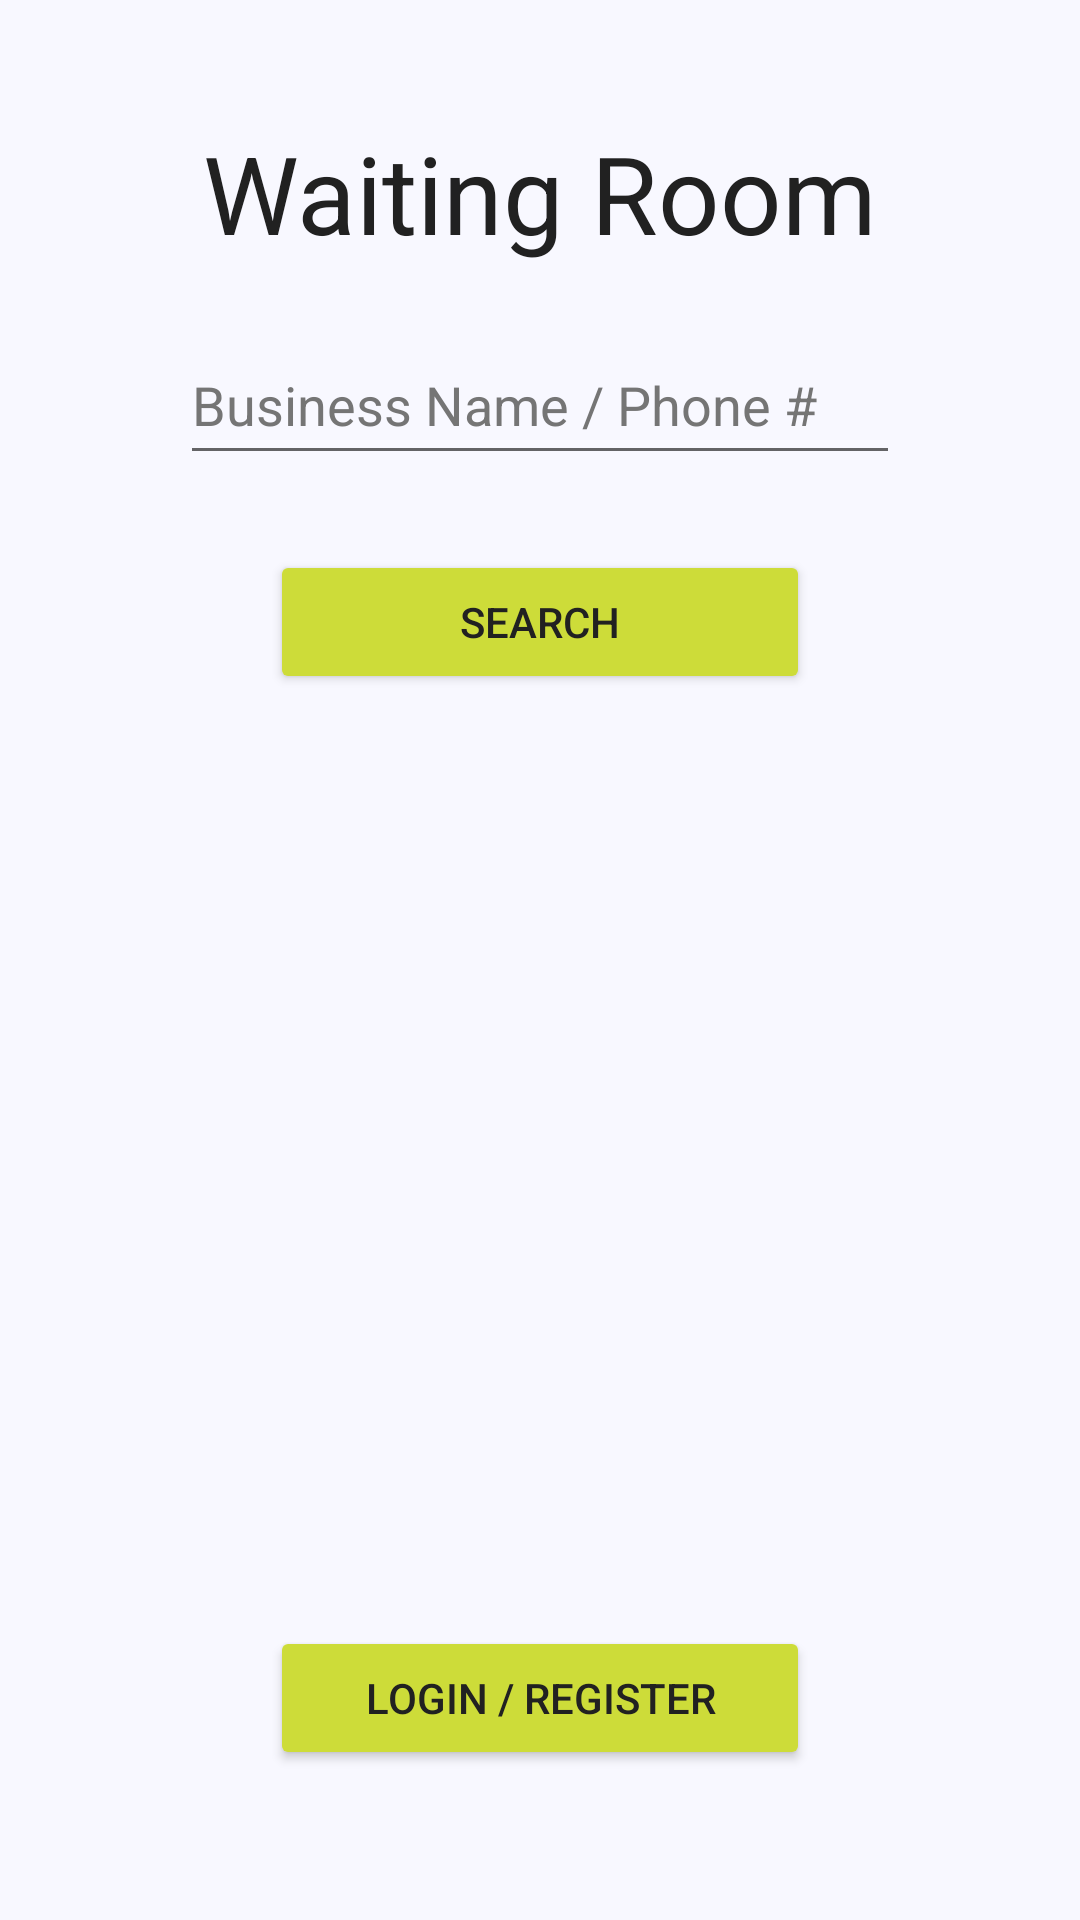

The Android layout XML behind this screen, and the referenced resources:
<!-- AndroidManifest.xml: application theme AppTheme -->
<!-- res/layout/activity_main.xml -->
<?xml version="1.0" encoding="utf-8"?>
<androidx.constraintlayout.widget.ConstraintLayout xmlns:android="http://schemas.android.com/apk/res/android"
    xmlns:app="http://schemas.android.com/apk/res-auto"
    xmlns:tools="http://schemas.android.com/tools"
    android:layout_width="match_parent"
    android:layout_height="match_parent"
    tools:context=".MainActivity">

    <TextView
        android:id="@+id/heading"
        android:layout_width="wrap_content"
        android:layout_height="wrap_content"
        android:layout_marginStart="60dp"
        android:layout_marginTop="40dp"
        android:layout_marginEnd="60dp"
        android:text="@string/app_name"
        android:textSize="36sp"
        app:layout_constraintEnd_toEndOf="parent"
        app:layout_constraintStart_toStartOf="parent"
        app:layout_constraintTop_toTopOf="parent" />

    <Button
        android:id="@+id/searchButton"
        android:layout_width="0dp"
        android:layout_height="wrap_content"
        android:layout_marginStart="90dp"
        android:layout_marginTop="25dp"
        android:layout_marginEnd="90dp"
        android:gravity="center"
        android:onClick="searchForBusiness"
        android:text="Search"
        app:layout_constraintEnd_toEndOf="parent"
        app:layout_constraintStart_toStartOf="parent"
        app:layout_constraintTop_toBottomOf="@+id/businessInfoTextEdit" />

    <Button
        android:id="@+id/loginOrRegButton"
        android:layout_width="0dp"
        android:layout_height="wrap_content"
        android:layout_marginStart="90dp"
        android:layout_marginEnd="90dp"
        android:layout_marginBottom="50dp"
        android:onClick="goToBusinessLogin"
        android:text="@string/loginOrReg"
        app:layout_constraintBottom_toBottomOf="parent"
        app:layout_constraintEnd_toEndOf="parent"
        app:layout_constraintStart_toStartOf="parent" />

    <EditText
        android:id="@+id/businessInfoTextEdit"
        android:layout_width="0dp"
        android:layout_height="50dp"
        android:layout_marginStart="60dp"
        android:layout_marginTop="20dp"
        android:layout_marginEnd="60dp"
        android:ems="11"
        android:hint="@string/placeholderTextSearch"
        app:layout_constraintEnd_toEndOf="parent"
        app:layout_constraintStart_toStartOf="parent"
        app:layout_constraintTop_toBottomOf="@+id/heading" />

    <ListView
        android:id="@+id/list"
        android:layout_width="0dp"
        android:layout_height="328dp"
        android:layout_marginStart="20dp"
        android:layout_marginTop="20dp"
        android:layout_marginEnd="20dp"
        app:layout_constraintEnd_toEndOf="parent"
        app:layout_constraintHorizontal_bias="0.0"
        app:layout_constraintStart_toStartOf="parent"
        app:layout_constraintTop_toBottomOf="@+id/searchButton" />

</androidx.constraintlayout.widget.ConstraintLayout>
<!-- resources referenced by this layout -->
<resources>
  <string name="app_name">Waiting Room</string>
  <string name="loginOrReg">Login / Register</string>
  <string name="placeholderTextSearch">Business Name / Phone #</string>
  <style name="AppTheme" parent="Theme.AppCompat.Light.DarkActionBar">
          
  
          <item name="colorPrimary">@color/colorPrimary</item>
          <item name="colorPrimaryDark">@color/colorPrimaryDark</item>
          <item name="colorAccent">@color/colorAccent</item>
          <item name="android:textColor">@color/text</item>
          <item name="android:colorBackground">@color/background</item>
          <item name="colorButtonNormal">@color/colorAccent</item>
          <item name="android:textColorHint">@color/secondaryText</item>
          <item name="divider">@color/divider</item>
      </style>
  <color name="colorPrimary">#03A9F4</color>
  <color name="colorPrimaryDark">#0288D1</color>
  <color name="colorAccent">#CDDC39</color>
  <color name="text">#212121</color>
  <color name="background">#F8F8FF</color>
  <color name="secondaryText">#757575</color>
  <color name="divider">#BDBDBD</color>
</resources>
